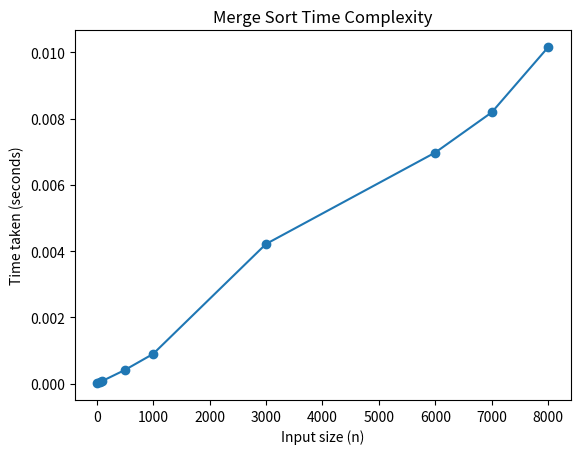

Write Python code to recreate this figure.
import random
import time
import matplotlib.pyplot as plt

def merge_sort(arr):
    if len(arr) > 1:
        mid = len(arr)//2
        L = arr[:mid]
        R = arr[mid:]
        merge_sort(L)
        merge_sort(R)
        i = j = k = 0
        while i < len(L) and j < len(R):
            if L[i] <= R[j]:
                arr[k] = L[i]
                i += 1
            else:
                arr[k] = R[j]
                j += 1
            k += 1
        while i < len(L):
            arr[k] = L[i]
            i += 1
            k += 1
        while j < len(R):
            arr[k] = R[j]
            j += 1
            k += 1

sizes = [10, 50, 100, 500, 1000, 3000, 6000, 7000, 8000]
times = []

for n in sizes:
    arr = [random.randint(0, 10000) for _ in range(n)]
    start = time.time()
    merge_sort(arr)
    end = time.time()
    print(f"For input size {n} time taken = {end-start}")
    times.append(end-start)

plt.plot(sizes, times, marker='o')
plt.xlabel("Input size (n)")
plt.ylabel("Time taken (seconds)")
plt.title("Merge Sort Time Complexity")
plt.show()
